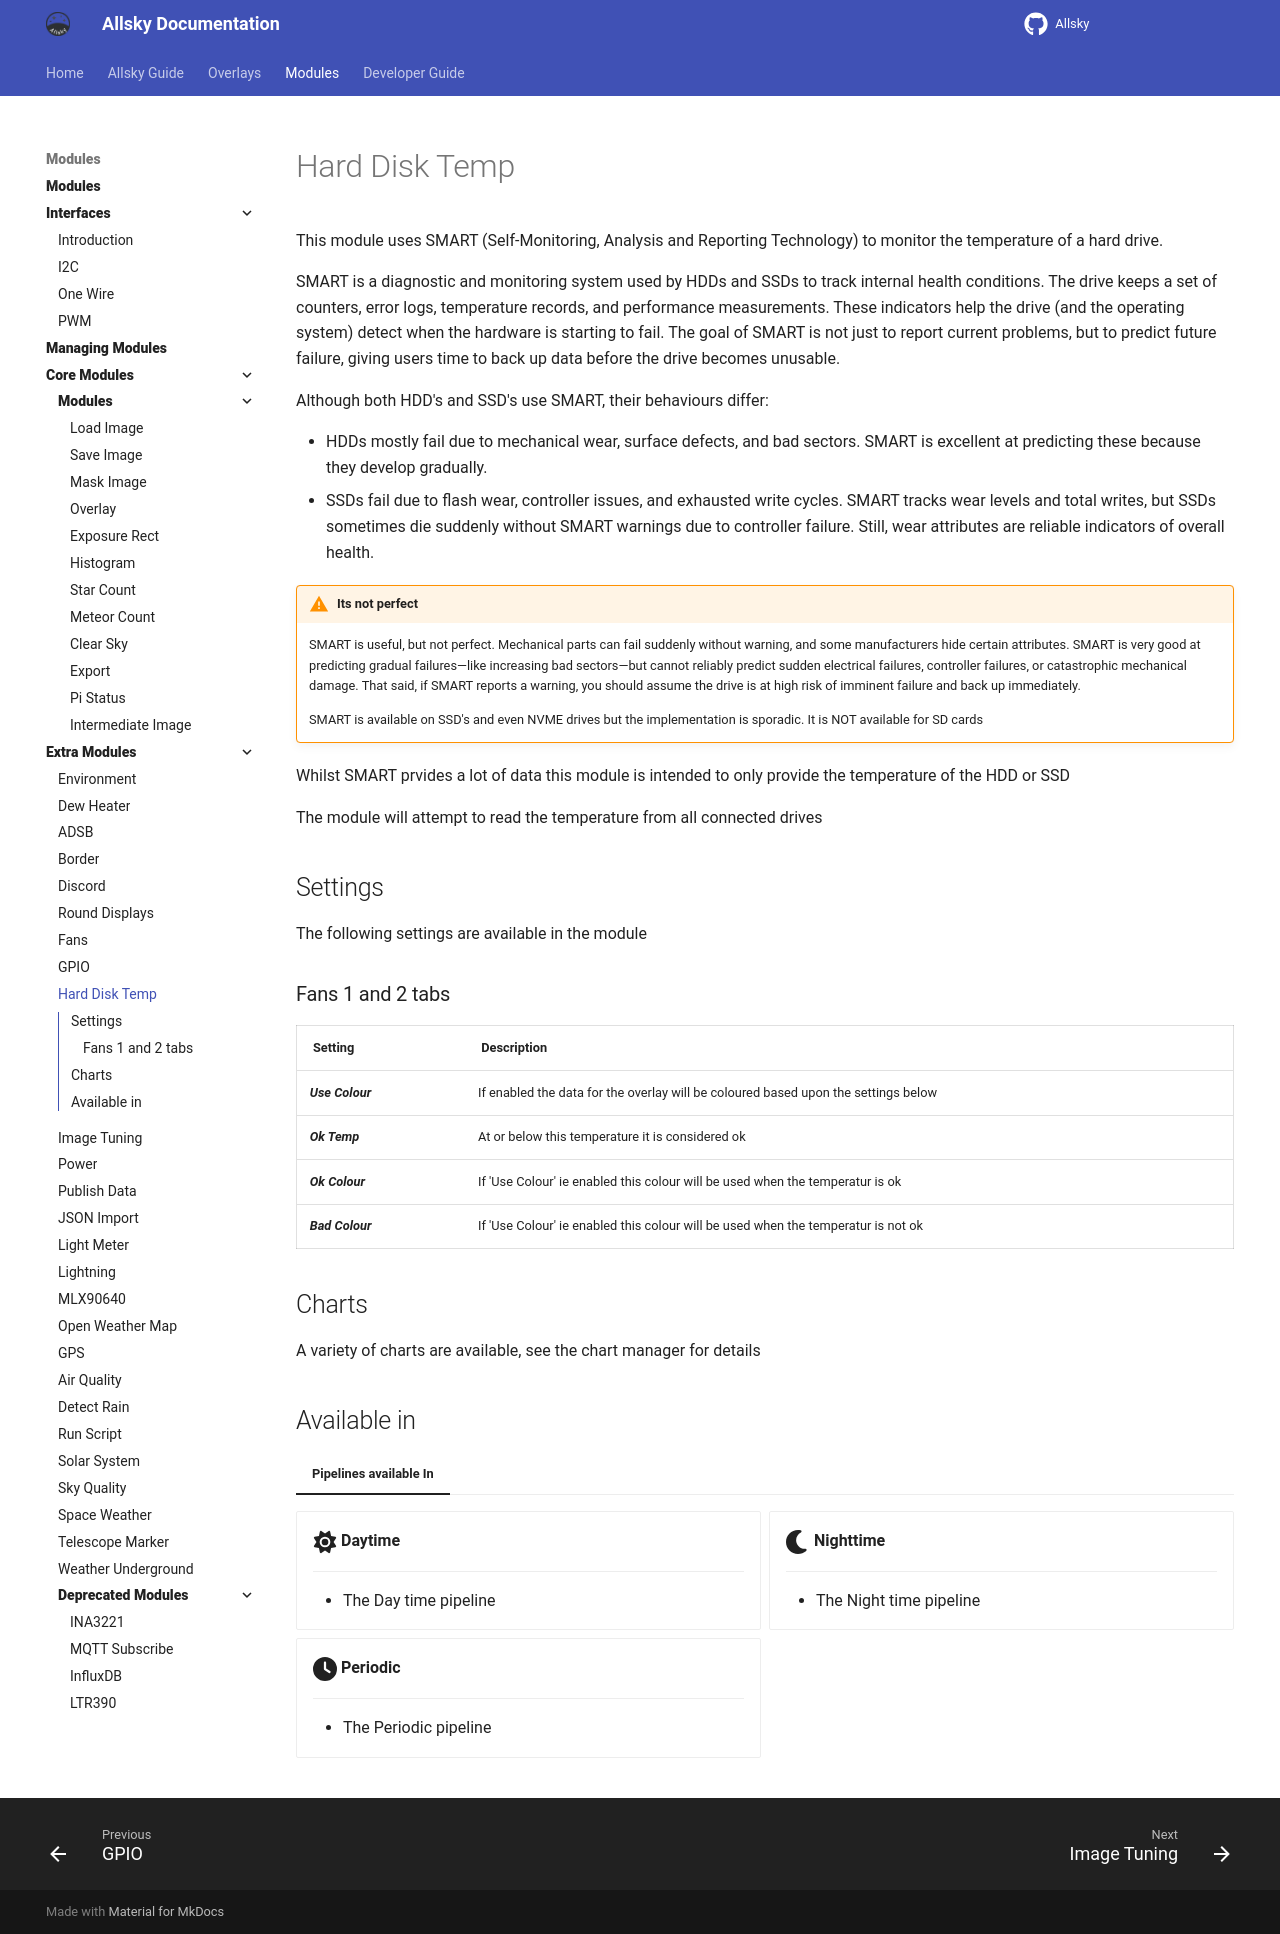

repository: AllskyTeam/allsky · page: allsky_modules/extra/hddtemp.html · generator: mkdocs

This module uses SMART (Self-Monitoring, Analysis and Reporting Technology) to monitor the temperature of a hard drive.

SMART is a diagnostic and monitoring system used by HDDs and SSDs to track internal health conditions. The drive keeps a set of counters, error logs, temperature records, and performance measurements. These indicators help the drive (and the operating system) detect when the hardware is starting to fail. The goal of SMART is not just to report current problems, but to predict future failure, giving users time to back up data before the drive becomes unusable.

Although both HDD's and SSD's use SMART, their behaviours differ:

  - HDDs mostly fail due to mechanical wear, surface defects, and bad sectors. SMART is excellent at predicting these because they develop gradually.
  - SSDs fail due to flash wear, controller issues, and exhausted write cycles. SMART tracks wear levels and total writes, but SSDs sometimes die suddenly without SMART warnings due to controller failure. Still, wear attributes are reliable indicators of overall health.


!!! warning  "Its not perfect"

    SMART is useful, but not perfect. Mechanical parts can fail suddenly without warning, and some manufacturers hide certain attributes. SMART is very good at predicting gradual failures—like increasing bad sectors—but cannot reliably predict sudden electrical failures, controller failures, or catastrophic mechanical damage. That said, if SMART reports a warning, you should assume the drive is at high risk of imminent failure and back up immediately.

    SMART is available on SSD's and even NVME drives but the implementation is sporadic. It is NOT available for SD cards

Whilst SMART prvides a lot of data this module is intended to only provide the temperature of the HDD or SSD

The module will attempt to read the temperature from all connected drives

## Settings { data-toc-label="Settings" }
The following settings are available in the module

### Fans 1 and 2 tabs { data-toc-label="Fans 1 and 2 tabs" }

| Setting | Description |
|--------|-------------|
| Use Colour | If enabled the data for the overlay will be coloured based upon the settings below |
| Ok Temp | At or below this temperature it is considered ok |
| Ok Colour | If 'Use Colour' ie enabled this colour will be used when the temperatur is ok |
| Bad Colour | If 'Use Colour' ie enabled this colour will be used when the temperatur is not ok |

## Charts { data-toc-label="Charts" }

A variety of charts are available, see the chart manager for details

## Available in { data-toc-label="Available in" }

=== "Pipelines available In"
    
    <div class="grid cards" markdown>

    -   :fontawesome-solid-sun:{ .lg .middle } __Daytime__

        ---

          - The Day time pipeline

    -   :fontawesome-solid-moon:{ .lg .middle } __Nighttime__

        ---

          - The Night time pipeline

    -   :fontawesome-solid-clock:{ .lg .middle } __Periodic__

        ---

          - The Periodic pipeline

    </div>
